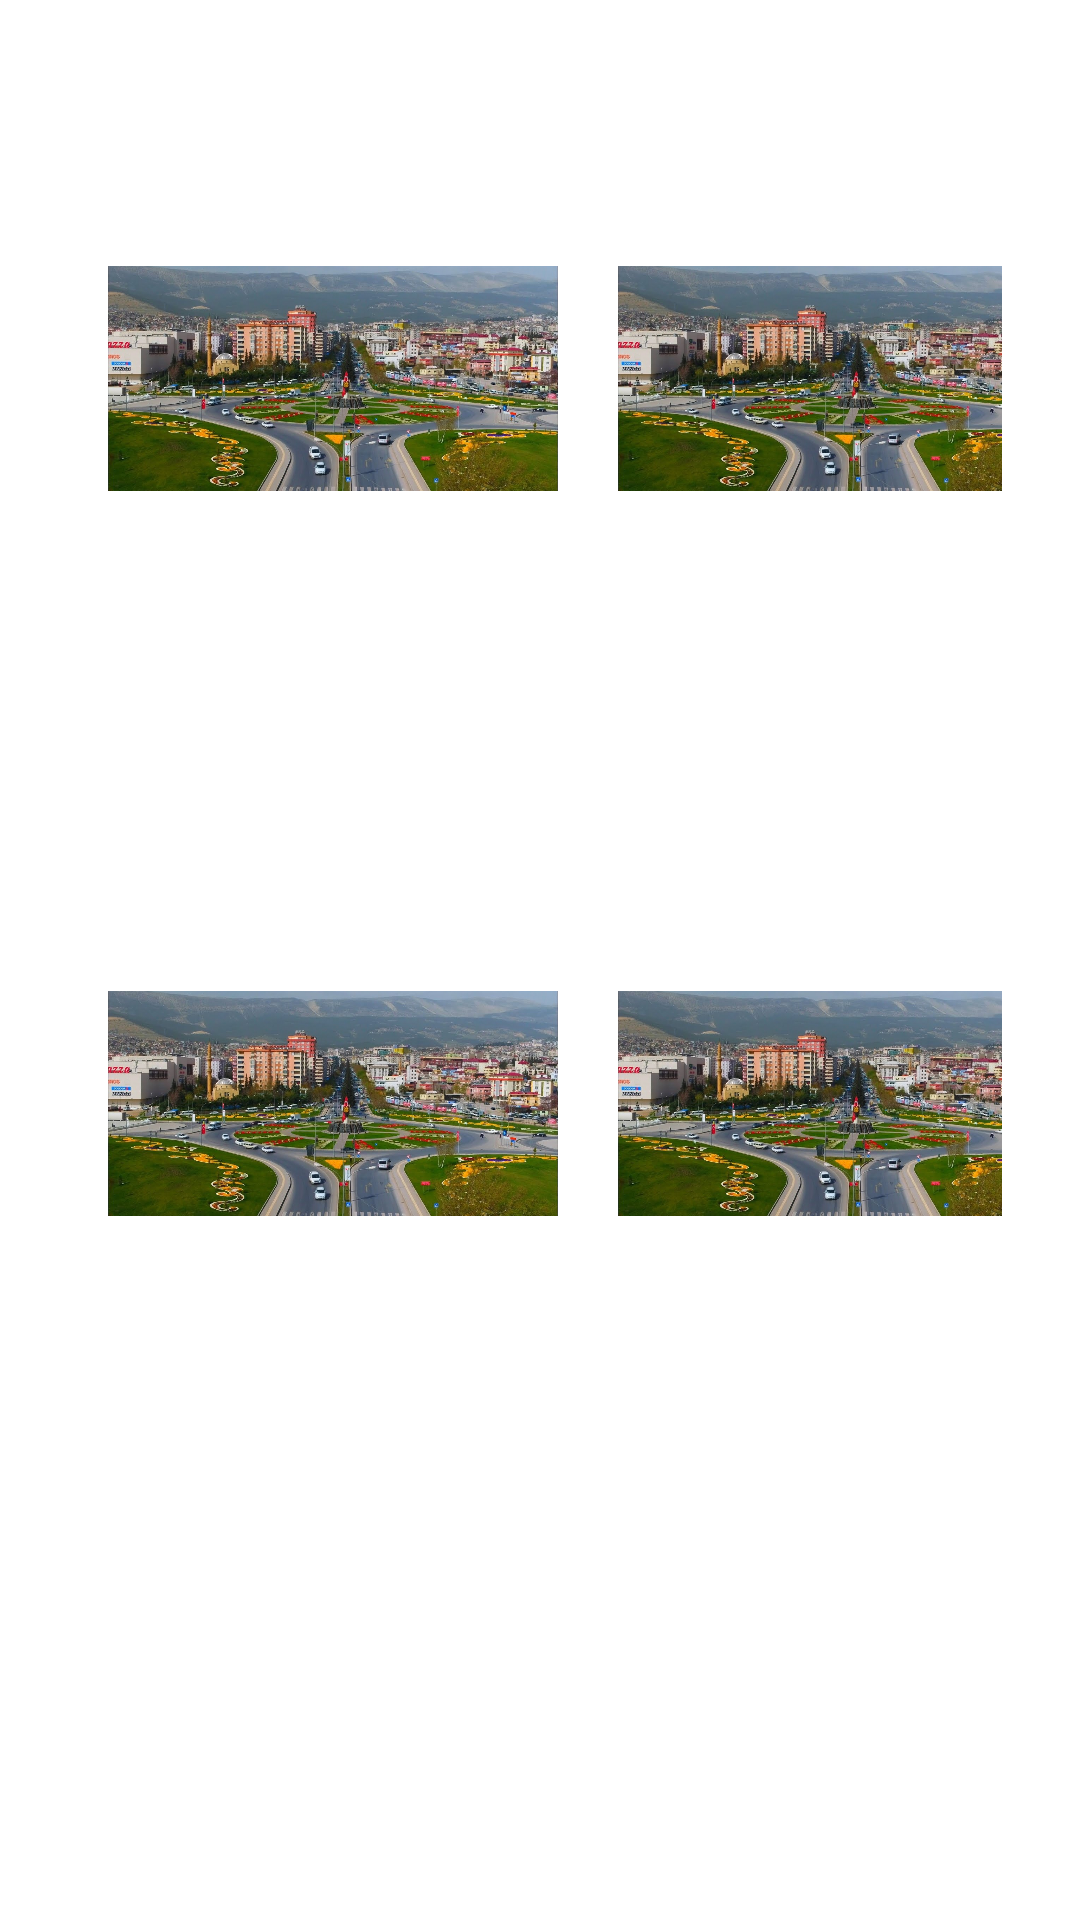

Write the Android layout XML for this screen, with the resource values it uses.
<!-- AndroidManifest.xml: application theme Theme.SixthArayuzTemelleriProject -->
<!-- res/layout/activity_main.xml -->
<androidx.constraintlayout.widget.ConstraintLayout

    xmlns:android="http://schemas.android.com/apk/res/android"
    xmlns:app="http://schemas.android.com/apk/res-auto"
    xmlns:tools="http://schemas.android.com/tools"
    android:layout_width="match_parent"
    android:layout_height="match_parent"
    tools:context=".MainActivity">

    <LinearLayout
        android:id="@+id/linearLayout3"
        android:layout_width="0dp"
        android:layout_height="0dp"

        android:layout_marginStart="26dp"
        android:layout_marginEnd="26dp"
        android:layout_marginBottom="153dp"
        app:layout_constraintBottom_toBottomOf="parent"
        app:layout_constraintEnd_toEndOf="parent"
        app:layout_constraintStart_toStartOf="parent"
        app:layout_constraintTop_toBottomOf="@+id/linearLayout4"
        tools:ignore="MissingConstraints">

        <ImageView
            android:id="@+id/imageView7"
            android:layout_width="150dp"
            android:layout_height="200dp"
            android:layout_margin="10dp"
            app:srcCompat="@drawable/image"
            tools:layout_editor_absoluteX="37dp"
            tools:layout_editor_absoluteY="86dp" />

        <ImageView
            android:id="@+id/imageView9"
            android:layout_width="150dp"
            android:layout_height="200dp"
            android:layout_margin="10dp"
            app:srcCompat="@drawable/image"
            tools:layout_editor_absoluteX="204dp"
            tools:layout_editor_absoluteY="86dp" />

    </LinearLayout>

    <LinearLayout
        android:id="@+id/linearLayout4"
        android:layout_width="0dp"
        android:layout_height="0dp"
        android:layout_marginStart="26dp"
        android:layout_marginTop="16dp"
        android:layout_marginEnd="26dp"
        android:layout_marginBottom="12dp"
        app:layout_constraintBottom_toTopOf="@+id/linearLayout3"
        app:layout_constraintEnd_toEndOf="parent"
        app:layout_constraintStart_toStartOf="parent"
        app:layout_constraintTop_toTopOf="parent"
        tools:ignore="MissingConstraints">

        <ImageView
            android:id="@+id/imageView10"
            android:layout_width="150dp"
            android:layout_height="200dp"
            android:layout_margin="10dp"
            app:srcCompat="@drawable/image"
            tools:layout_editor_absoluteX="204dp"
            tools:layout_editor_absoluteY="299dp" />

        <ImageView
            android:id="@+id/imageView8"
            android:layout_width="150dp"
            android:layout_height="200dp"
            android:layout_margin="10dp"
            app:srcCompat="@drawable/image"
            tools:layout_editor_absoluteX="37dp"
            tools:layout_editor_absoluteY="299dp" />

    </LinearLayout>


</androidx.constraintlayout.widget.ConstraintLayout>
<!-- resources referenced by this layout -->
<resources>
  <!-- drawable image: jpeg bitmap (drawable, 210406 bytes) -->
  <style name="Theme.SixthArayuzTemelleriProject" parent="Theme.MaterialComponents.DayNight.DarkActionBar">
          
          <item name="colorPrimary">@color/purple_500</item>
          <item name="colorPrimaryVariant">@color/purple_700</item>
          <item name="colorOnPrimary">@color/white</item>
          
          <item name="colorSecondary">@color/teal_200</item>
          <item name="colorSecondaryVariant">@color/teal_700</item>
          <item name="colorOnSecondary">@color/black</item>
          
          <item name="android:statusBarColor">?attr/colorPrimaryVariant</item>
          
      </style>
  <!-- not gathered from this repository: default colours our renderer supplied (Android Studio template values) -->
  <color name="purple_500">#FF6200EE</color>
  <color name="purple_700">#FF3700B3</color>
  <color name="teal_200">#FF03DAC5</color>
  <color name="teal_700">#FF018786</color>
  <color name="black">#FF000000</color>
  <color name="white">#FFFFFFFF</color>
</resources>
